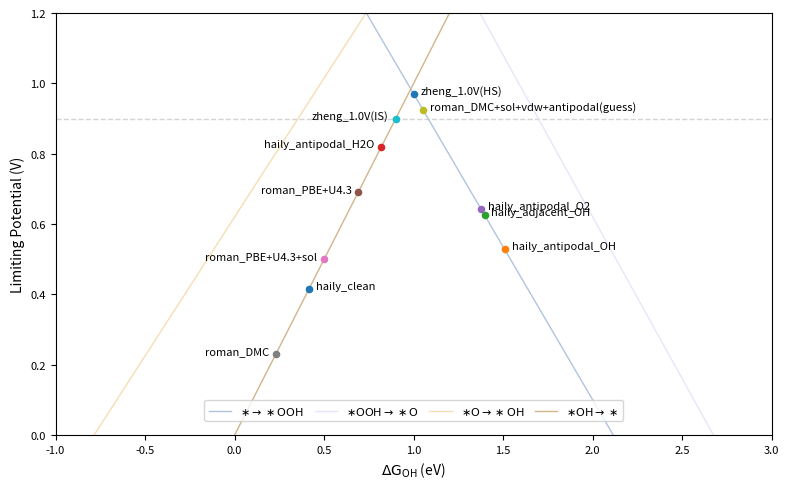

This chart was generated by the following Python code:
import numpy as np # v1.26.4
import pandas as pd # v2.2.2
import matplotlib.pyplot as plt # v3.8.3

# Scaling relationship
a1, b1 = 1.79, 0.62  # OH → O
a2, b2 = 0.87, 3.08  # OH → OOH

# Gas phase energies
h2 = -6.77149190
h2o = -14.23091949

zpeh2o, cvh2o, tsh2o = 0.558, 0.103, 0.675
zpeh2, cvh2, tsh2 = 0.268, 0.0905, 0.408

gh2o = h2o + zpeh2o - tsh2o + cvh2o
gh2 = h2 + zpeh2 - tsh2 + cvh2
go = gh2o - gh2 - 1.229 * 2

# Adsorbate corrections
zpeoh, cvoh, tsoh = 0.376, 0.042, 0.066
zpeo, cvo, tso = 0.064, 0.034, 0.060
zpeooh, cvooh, tsooh = 0.471, 0.077, 0.134

dgo = zpeo + cvo - tso
dgoh = zpeoh + cvoh - tsoh
dgooh = zpeooh + cvooh - tsooh

def main():
    """Initialize energy data and plot the ORR volcano diagram."""
    df = pd.DataFrame(columns=["E_", "E_OH", "ΔE_OH", "ΔG_OH", "lp"])
    df.loc["haily_clean", ["E_", "E_OH"]] = [-280.17697237, -290.94763409999996]
    df.loc["haily_antipodal_OH", ["E_", "E_OH"]] = [-290.94763409999996, -300.6264046]
    df.loc["haily_adjacent_OH", ["E_", "E_OH"]] = [-290.94763409999996, -300.7382192]
    df.loc["haily_antipodal_H2O", ["E_", "E_OH"]] = [-294.9692702, -305.33767781]
    df.loc["haily_antipodal_O2", ["E_", "E_OH"]] = [-290.615657, -300.425750]
    # df.loc["haily_antipodalO", ["E_", "E_OH"]] = [-285.94477754, -295.52658608]
    # df.loc["haily_adjacentO", ["E_", "E_OH"]] = [-285.94477754, -295.22826514]
    # df.loc["haily_antipodalOOH", ["E_", "E_OH"]] = [-295.18886945, -304.81150537999997]
    # df.loc["haily_adjacentOOH", ["E_", "E_OH"]] = [-295.18886945, -305.39491661]
    # df.loc["haily_adjacent(HS→HS)", ["E_", "E_OH"]] = [-290.91601036, -300.7382192]
    # df.loc["roman_SCAN(HS→LS)", ["ΔE_OH"]] = 0.51
    df.loc["roman_PBE+U4.3", ["ΔE_OH"]] = 0.35
    # df.loc["roman_PBE+U4.3(IS)", ["ΔE_OH"]] = 0.64
    df.loc["roman_PBE+U4.3+sol", ["ΔE_OH"]] = 0.16
    # df.loc["roman_PBE+U4.3+sol(IS)", ["ΔE_OH"]] = 0.39
    # df.loc["roman_PBE+U3.3(IS→HS)", ["ΔE_OH"]] = 0.65
    # df.loc["roman_B3LYP(IS→HS)", ["ΔE_OH"]] = 0.60
    # df.loc["roman_HSE06(IS→HS)", ["ΔE_OH"]] = 0.53
    # df.loc["roman_PBE0(HS→LS)", ["ΔE_OH"]] = 0.52
    # df.loc["roman_DMC(IS)", ["ΔE_OH"]] = 0.69
    # df.loc["roman_DMC+sol(IS)", ["ΔE_OH"]] = 0.69 - 0.19
    # df.loc["roman_DMC+sol+vdw(IS)", ["ΔE_OH"]] = 0.69 - 0.19 - 0.08
    df.loc["roman_DMC", ["ΔE_OH"]] = -0.11
    df.loc["roman_DMC+sol+vdw+antipodal(guess)", ["ΔE_OH"]] = -0.11 - 0.19 - 0.08 + 1.091891
    # df.loc["zheng_0.0V(IS)", ["ΔG_OH"]] = 0.8
    df.loc["zheng_1.0V(IS)", ["ΔG_OH"]] = 0.9
    # df.loc["zheng_0.0V(HS)", ["ΔG_OH"]] = 0.4
    df.loc["zheng_1.0V(HS)", ["ΔG_OH"]] = 1.0

    # Iterate over rows to apply conditions
    for index, row in df.iterrows():
        if pd.notna(row["E_"]) and pd.notna(row["E_OH"]):
            df.loc[index, ["ΔG_OH", "lp"]] = get_orr_activity1(row["E_"], row["E_OH"])
        elif pd.notna(row["ΔE_OH"]):
            df.loc[index, ["ΔG_OH", "lp"]] = get_orr_activity2(row["ΔE_OH"])
        elif pd.notna(row["ΔG_OH"]):
            df.loc[index, "lp"] = get_orr_activity3(row["ΔG_OH"])

    print(df)
    volcano_orr(df)

def get_orr_activity1(clean, oh):
    """Calculates ORR activity based on adsorption energies."""
    doh = oh - clean - (gh2o - gh2 / 2) + dgoh
    do = a1 * doh + b1
    dooh = a2 * doh + b2
    dg14 = [doh, do - doh, dooh - do, 4.92 - dooh]
    # dgmax = 1.23 - min(dg14)
    lp = min(dg14)
    return doh, lp
    
def get_orr_activity2(eoh):
    """Calculates ORR activity based on adsorption energies."""
    # eoh = oh - clean - (h2o - h2 / 2)
    # doh = oh - clean - ((h2o + zpeh2o - tsh2o + cvh2o) - (h2 + zpeh2 - tsh2 + cvh2) / 2) + dgoh
    doh = eoh - ((zpeh2o - tsh2o + cvh2o) - (zpeh2 - tsh2 + cvh2) / 2) + dgoh
    do = a1 * doh + b1
    dooh = a2 * doh + b2
    dg14 = [doh, do - doh, dooh - do, 4.92 - dooh]
    # dgmax = 1.23 - min(dg14)
    lp = min(dg14)
    return doh, lp

def get_orr_activity3(doh):
    """Calculates ORR activity based on adsorption energies."""
    do = a1 * doh + b1
    dooh = a2 * doh + b2
    dg14 = [doh, do - doh, dooh - do, 4.92 - dooh]
    # dgmax = 1.23 - min(dg14)
    lp = min(dg14)
    return lp

def volcano_orr(df):
    """Plots the ORR volcano plot."""
    xmin, xmax, xtick = -1.0, 3.0, 0.5
    ymin, ymax, ytick = 0.0, 1.1, 0.2
    
    xx = np.linspace(xmin, xmax, 100)

    doh = xx
    do = a1 * xx + b1
    dooh = a2 * xx + b2
    do2 = 4.92 - dooh
    
    dg1 = xx
    dg2 = (a1 - 1) * xx + b1
    dg3 = (a2 - a1) * xx + (b2 - b1)
    dg4 = 4.92 - (a2 * xx + b2)

    plt.figure(figsize=(8, 5), dpi=200)
    plt.plot(xx, np.full_like(xx, 0.9), linewidth=1.0, color='lightgray', linestyle='--')
    plt.plot(xx, dg4, linewidth=1.0, color='lightsteelblue', label=r"$\ast \rightarrow \ast \mathrm{OOH}$")
    plt.plot(xx, dg3, linewidth=1.0, color='lavender', label=r"$\ast \mathrm{OOH} \rightarrow \ast \mathrm{O}$")
    plt.plot(xx, dg2, linewidth=1.0, color='wheat', label=r"$\ast \mathrm{O} \rightarrow \ast \mathrm{OH}$")
    plt.plot(xx, dg1, linewidth=1.0, color='tan', label=r"$\ast \mathrm{OH} \rightarrow \ast$")
    
    # Scatter plot with labels
    for i, txt in enumerate(df.index):
        x, y = df["ΔG_OH"].iloc[i], df["lp"].iloc[i]
        plt.scatter(x, y, s=20, zorder=6)
        ha = "right" if x < 1 else "left"
        xtext = 5 if x >= 1 else -5
        fontweight = "bold" if (txt == "roman_DMC+sol+vdw(IS)" or  txt == "roman_DMC+sol+vdw+antipodal") else "normal"
        if txt == "haily_clean":
            ha = "left"; xtext = 5
        plt.annotate(txt, (x, y), xytext=(xtext, 0),
                     textcoords="offset points", ha=ha, fontsize=8, fontweight=fontweight)

    plt.xlim(xmin, xmax)
    plt.ylim(ymin, ymax)
    plt.xticks(np.arange(xmin, xmax+xtick, xtick), fontsize=8) 
    plt.yticks(np.arange(ymin, ymax+ytick, ytick), fontsize=8) 
    plt.xlabel(r"$\mathrm{\Delta G_{OH}}$ (eV)")
    plt.ylabel("Limiting Potential (V)")
    plt.legend(loc="lower center", bbox_to_anchor=(0.5, 0.02), fontsize=8, ncol=4, columnspacing=1.0)
    plt.tight_layout()
    plt.savefig('volcano_orr.png')
    plt.show()

if __name__ == "__main__":
    main()
